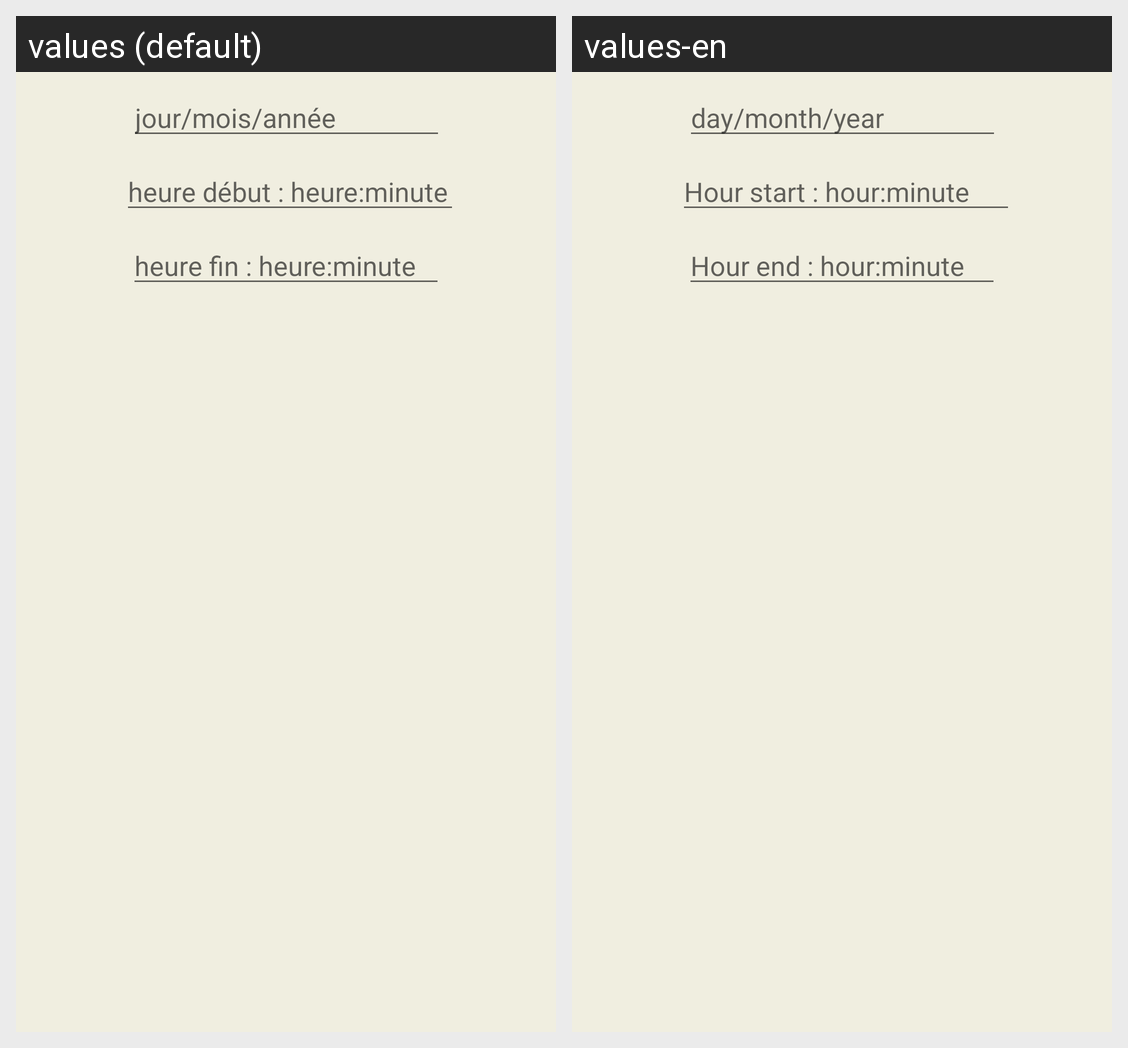

This grid shows one Android layout under two languages. Give, for every string resource on the screen, its name, the default text and each shown locale's text.
Android screen res/layout/dialog_disponibilite.xml rendered under 2 locales, left to right: values (default), values-en. Device: Nexus 5 (rendered at 1080×1920; each locale shown at half size, 540×960, under a caption strip naming it); theme AppTheme.
Strings drawn on this screen, with the default value and each locale's value (text and hints the layout hard-codes, and strings that could not be matched under every locale, appear in the picture but are not listed):

string26
  values: jour/mois/année
  values-en: day/month/year

heure_debut
  values: heure début : heure:minute
  values-en: Hour start : hour:minute

heure_fin
  values: heure fin : heure:minute
  values-en: Hour end : hour:minute
